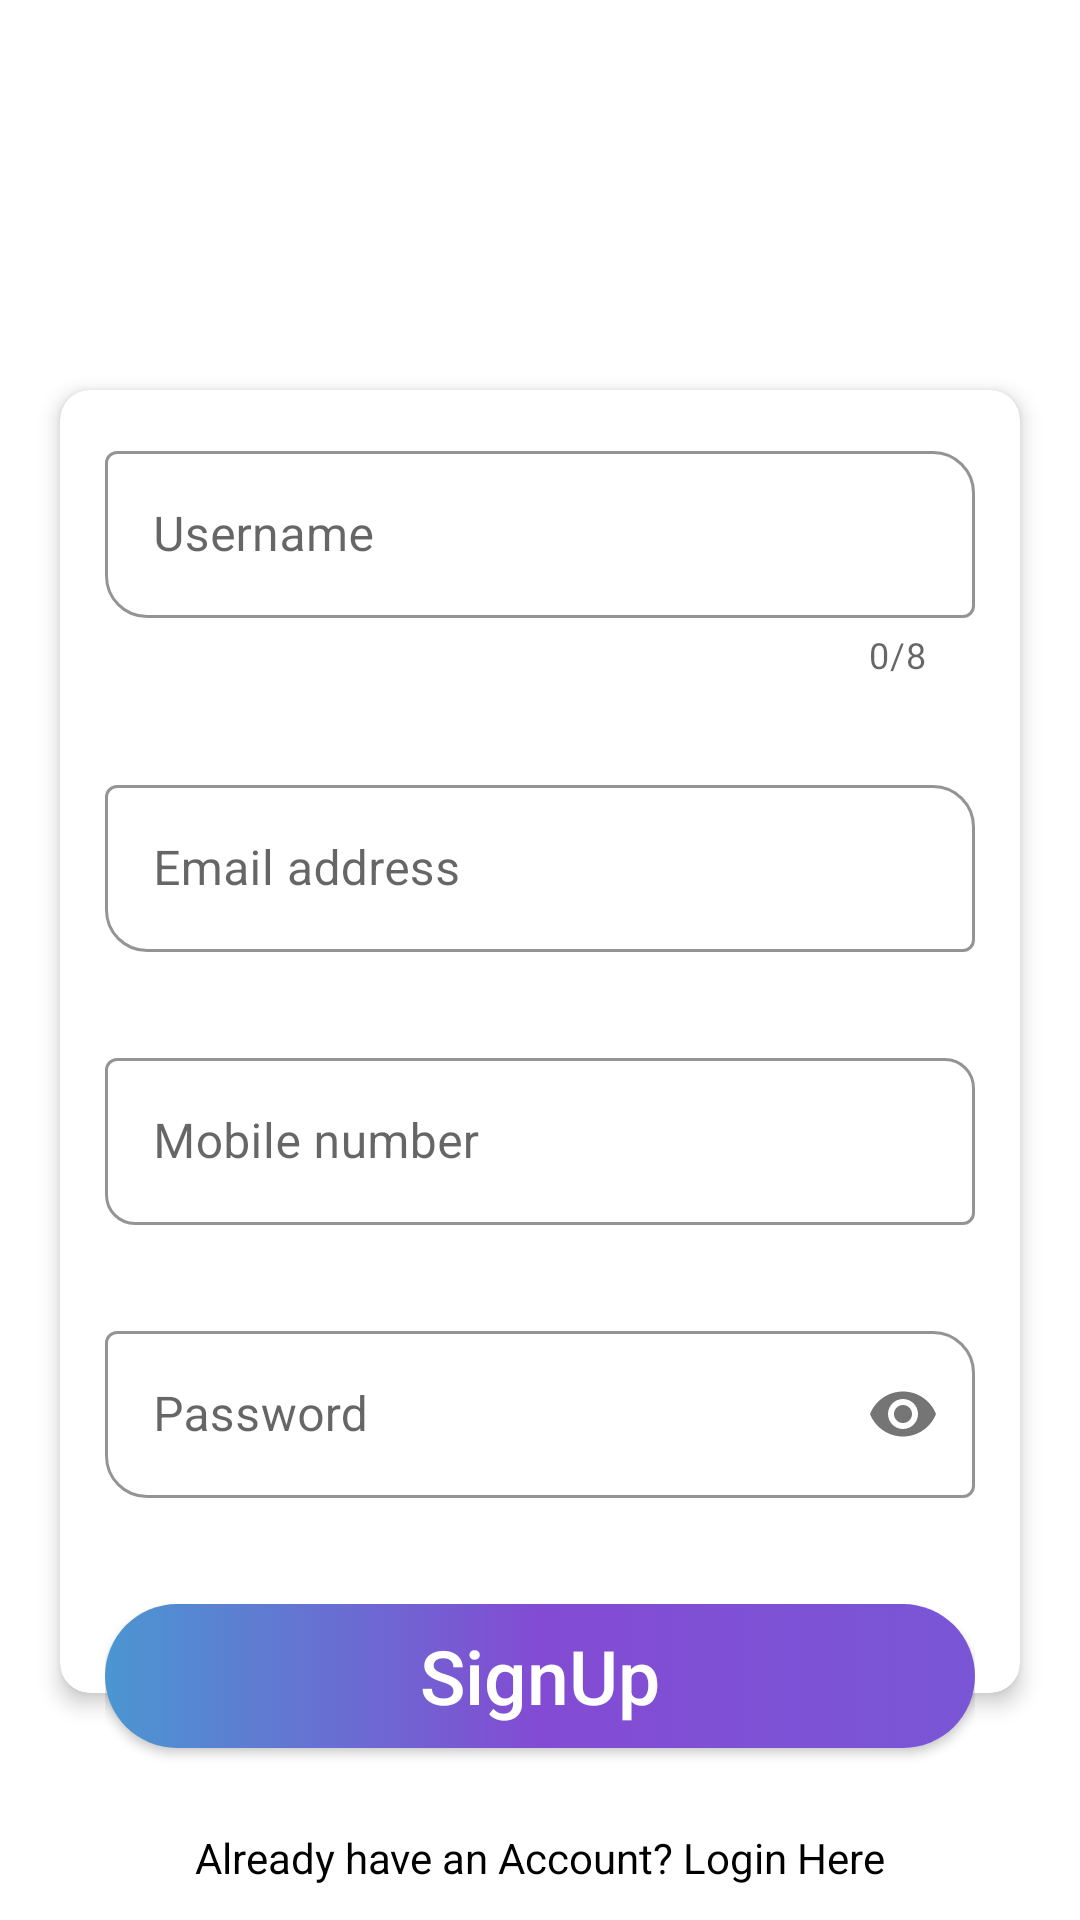

The Android layout XML behind this screen, and the referenced resources:
<!-- AndroidManifest.xml: application theme Theme.Miniproj2 -->
<!-- res/layout/activity_user_sign_up.xml -->
<?xml version="1.0" encoding="utf-8"?>
    <RelativeLayout
        xmlns:android="http://schemas.android.com/apk/res/android"
        xmlns:app="http://schemas.android.com/apk/res-auto"
        xmlns:tools="http://schemas.android.com/tools"
        android:layout_width="match_parent"
        android:layout_height="match_parent"
        android:background="@color/white"
        tools:context=".UserSignUpActivity"
        >

        <TextView
            android:id="@+id/tv1"
            android:layout_width="match_parent"
            android:layout_height="110dp"
            android:layout_alignParentStart="true"
            android:layout_alignParentTop="true"
            android:background="@drawable/header_register"
            android:gravity="center"
            android:text="Create an Account"
            android:textColor="#fff"
            android:textSize="30dp" />

        <androidx.cardview.widget.CardView
            android:id="@+id/cv1"
            android:layout_width="match_parent"
            android:layout_height="wrap_content"
            android:layout_below="@+id/tv1"
            android:layout_margin="20dp"
            app:cardCornerRadius="10dp"
            app:cardElevation="4dp">

            <LinearLayout
                android:layout_width="match_parent"
                android:layout_height="wrap_content"
                android:orientation="vertical"
                android:paddingBottom="50dp">

                <com.google.android.material.textfield.TextInputLayout
                    android:id="@+id/username1"
                    style="@style/Widget.MaterialComponents.TextInputLayout.OutlinedBox"
                    android:layout_width="match_parent"
                    android:layout_height="match_parent"
                    android:layout_margin="15dp"
                    android:hint="Username"
                    app:boxCornerRadiusBottomStart="14dp"
                    app:boxCornerRadiusTopEnd="14dp"
                    app:boxStrokeColor="@color/colorPurple"
                    app:counterEnabled="true"
                    app:counterMaxLength="8">

                    <com.google.android.material.textfield.TextInputEditText
                        android:id="@+id/usn"
                        android:layout_width="match_parent"
                        android:layout_height="wrap_content" />
                </com.google.android.material.textfield.TextInputLayout>

                <com.google.android.material.textfield.TextInputLayout
                    android:id="@+id/email1"
                    style="@style/Widget.MaterialComponents.TextInputLayout.OutlinedBox"
                    android:layout_width="match_parent"
                    android:layout_height="match_parent"
                    android:layout_margin="15dp"
                    android:hint="Email address"
                    app:boxCornerRadiusBottomStart="14dp"
                    app:boxCornerRadiusTopEnd="14dp"
                    app:boxStrokeColor="@color/colorPurple">

                    <com.google.android.material.textfield.TextInputEditText
                        android:id="@+id/usemail"
                        android:layout_width="match_parent"
                        android:layout_height="wrap_content"
                        android:inputType="textEmailAddress" />
                </com.google.android.material.textfield.TextInputLayout>

                <com.google.android.material.textfield.TextInputLayout
                    android:id="@+id/PhoneNo"
                    style="@style/Widget.MaterialComponents.TextInputLayout.OutlinedBox"
                    android:layout_width="match_parent"
                    android:layout_height="match_parent"
                    android:layout_margin="15dp"
                    android:hint="Mobile number"
                    app:boxCornerRadiusBottomStart="10dp"
                    app:boxCornerRadiusTopEnd="10dp"
                    app:boxStrokeColor="@color/colorPurple">

                    <com.google.android.material.textfield.TextInputEditText
                        android:id="@+id/phNum"
                        android:layout_width="match_parent"
                        android:layout_height="wrap_content"
                        android:inputType="phone" />
                </com.google.android.material.textfield.TextInputLayout>

                <com.google.android.material.textfield.TextInputLayout
                    android:id="@+id/password1"
                    style="@style/Widget.MaterialComponents.TextInputLayout.OutlinedBox"
                    android:layout_width="match_parent"
                    android:layout_height="wrap_content"
                    android:layout_margin="15dp"
                    android:hint="Password"
                    app:boxCornerRadiusBottomStart="14dp"
                    app:boxCornerRadiusTopEnd="14dp"
                    app:boxStrokeColor="@color/colorPurple"
                    app:passwordToggleEnabled="true">

                    <com.google.android.material.textfield.TextInputEditText
                        android:id="@+id/uspass"
                        android:layout_width="match_parent"
                        android:layout_height="wrap_content"
                        android:inputType="textPassword" />
                </com.google.android.material.textfield.TextInputLayout>

            </LinearLayout>

        </androidx.cardview.widget.CardView>

        <RelativeLayout
            android:layout_width="wrap_content"
            android:layout_height="wrap_content"
            android:layout_below="@+id/cv1"
            android:layout_marginLeft="35dp"
            android:layout_marginTop="-50dp"
            android:layout_marginRight="35dp"
            android:elevation="10dp">

            <Button
                android:id="@+id/btSubmit"
                android:layout_width="match_parent"
                android:layout_height="wrap_content"
                android:background="@drawable/bg_ui"
                android:text="SignUp"
                android:textAllCaps="false"
                android:textColor="#fff"
                android:textSize="25dp" />

            <TextView
                android:layout_marginBottom="40sp"
                android:id="@+id/already_have_account"
                android:layout_width="wrap_content"
                android:layout_centerHorizontal="true"
                android:layout_below="@+id/btSubmit"
                android:layout_marginTop="27sp"
                android:text="Already have an Account? Login Here"
                android:textColor="#000"
                android:layout_height="wrap_content">

            </TextView>
        </RelativeLayout>
        <ProgressBar
            android:id="@+id/prgsignup"
            android:layout_width="wrap_content"
            android:layout_height="wrap_content"
            android:layout_centerInParent="true"
            android:elevation="12dp"
            android:visibility="gone" />

    </RelativeLayout>
<!-- resources referenced by this layout -->
<resources>
  <color name="colorPurple">#845AF7</color>
  <color name="white">#FFFFFFFF</color>
  <!-- drawable bg_ui (drawable-v24) -->
  <?xml version="1.0" encoding="utf-8"?>
  <selector xmlns:android="http://schemas.android.com/apk/res/android">
      <item>
          <shape android:shape="rectangle">
              <gradient android:endColor="#7956D6"
                  android:centerColor="#834BD3"
                  android:startColor="#4B96D1" />
              <corners android:radius="100dp" />
          </shape>
      </item>
  </selector>
  <style name="Theme.Miniproj2" parent="Theme.MaterialComponents.DayNight.NoActionBar">
          
          <item name="colorPrimary">@color/purple_500</item>
          <item name="colorPrimaryVariant">@color/purple_700</item>
          <item name="colorOnPrimary">@color/white</item>
          
          <item name="colorSecondary">@color/teal_200</item>
          <item name="colorSecondaryVariant">@color/teal_700</item>
          <item name="colorOnSecondary">@color/black</item>
          
          <item name="android:statusBarColor" tools:targetApi="l">?attr/colorPrimaryVariant</item>
          
  
          <item name="windowActionBar">false</item>
          <item name="windowNoTitle">true</item>
          <item name="android:windowFullscreen">true</item>
      </style>
  <color name="purple_500">#FF6200EE</color>
  <color name="purple_700">#FF3700B3</color>
  <color name="teal_200">#FF03DAC5</color>
  <color name="teal_700">#FF018786</color>
  <color name="black">#FF000000</color>
</resources>
